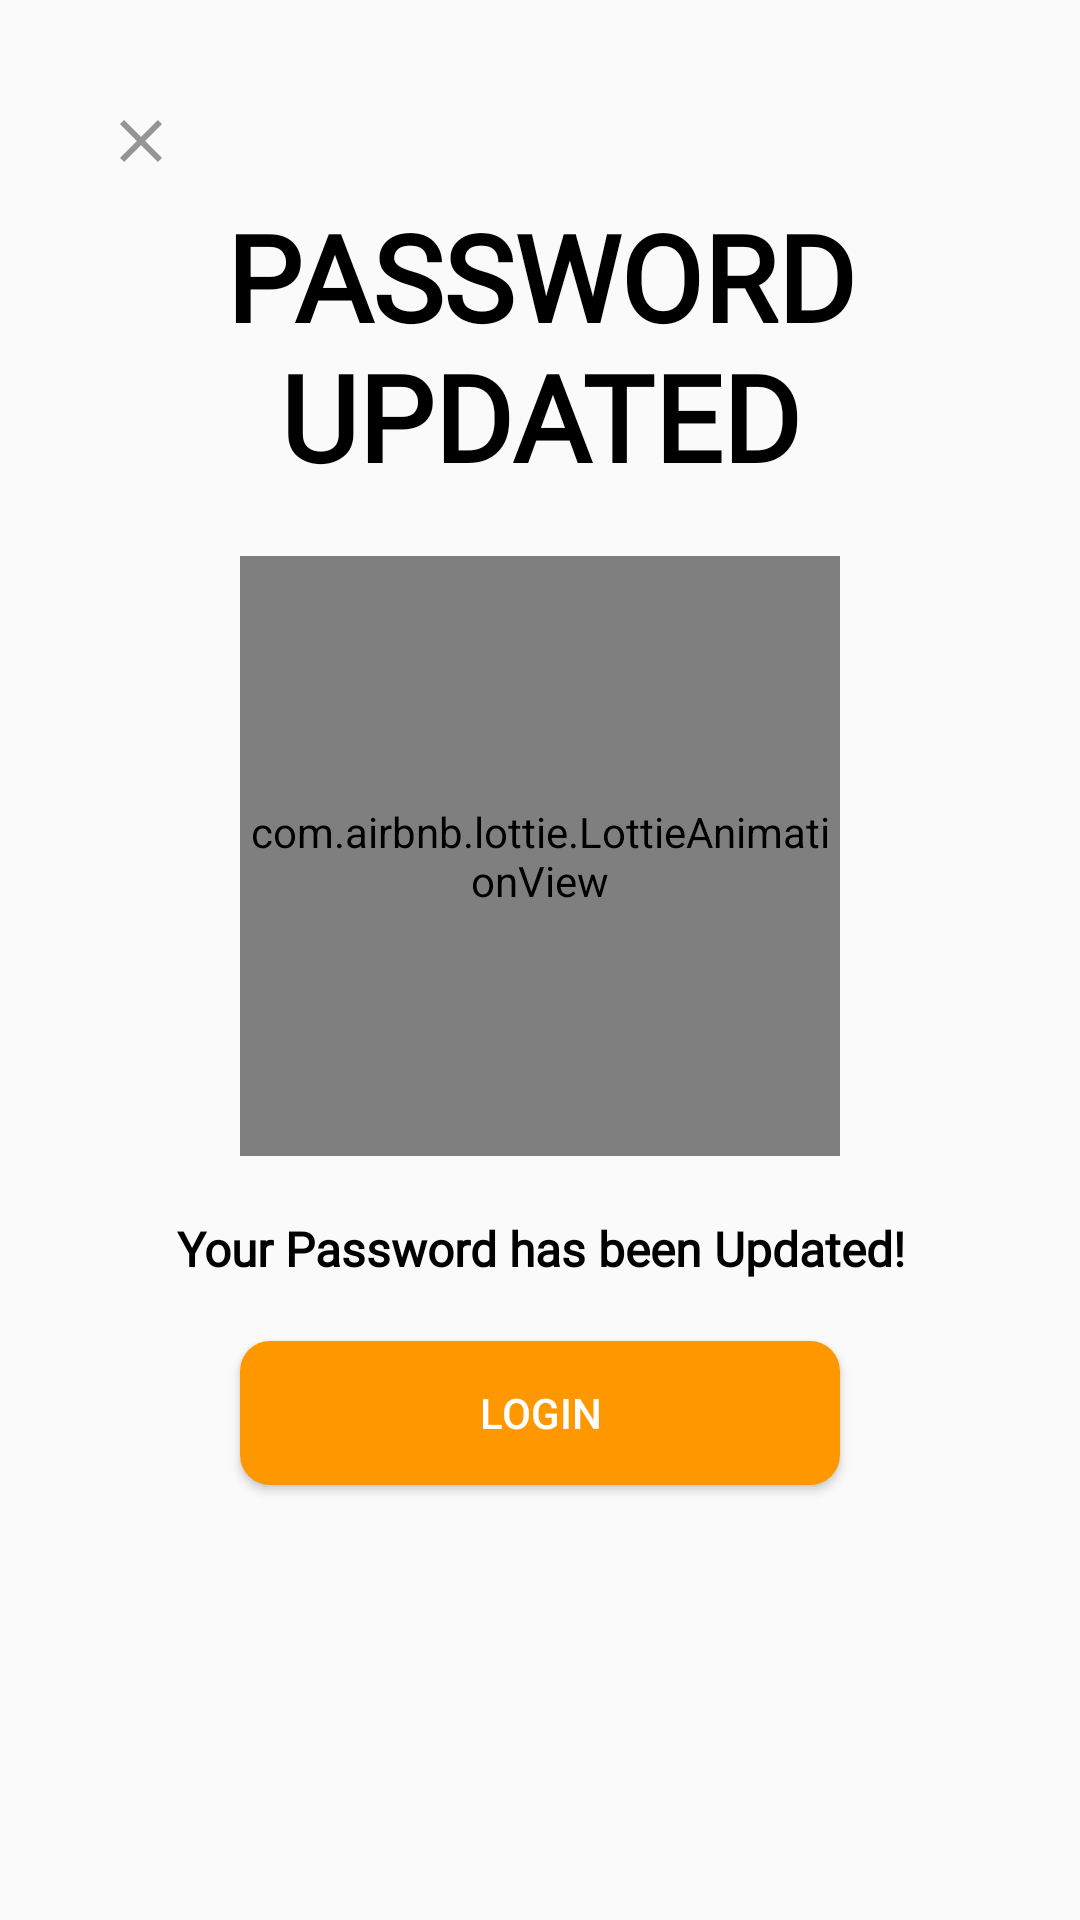

Android layout source for this screen:
<!-- AndroidManifest.xml: application theme Theme.AgriIndia -->
<!-- res/layout/activity_forget_password_success_message.xml -->
<?xml version="1.0" encoding="utf-8"?>
<androidx.constraintlayout.widget.ConstraintLayout xmlns:android="http://schemas.android.com/apk/res/android"
    xmlns:app="http://schemas.android.com/apk/res-auto"
    xmlns:tools="http://schemas.android.com/tools"
    android:layout_width="match_parent"
    android:layout_height="match_parent"
    android:padding="30dp"
    tools:context=".LoginSignUp.ForgetPasswordSuccessMessage">
    
    <LinearLayout
        android:layout_width="match_parent"
        android:layout_height="match_parent"
        android:orientation="vertical">
        
        <ImageView
            android:layout_width="wrap_content"
            android:layout_height="wrap_content"
            android:src="@drawable/general_close_icon"
            android:padding="5dp" />
        
        
    </LinearLayout>

    <LinearLayout
        android:layout_width="match_parent"
        android:layout_height="match_parent"
        android:orientation="vertical"
        android:gravity="center">

        <TextView
            android:layout_width="wrap_content"
            android:layout_height="wrap_content"
            android:text="Password Updated"
            android:textSize="40sp"
            android:gravity="center"
            android:fontFamily="@font/muli_black_one"
            android:textColor="@color/black"
            android:layout_marginTop="-80dp"
            android:textAllCaps="true"
            android:textStyle="bold"/>
        

        <com.airbnb.lottie.LottieAnimationView
            android:layout_width="200dp"
            android:layout_height="200dp"
            app:lottie_autoPlay="true"
            android:layout_gravity="center"
            app:lottie_loop="true"
            android:layout_margin="20dp"
            app:lottie_rawRes="@raw/sucess"/>

        <TextView
            android:layout_width="wrap_content"
            android:layout_height="wrap_content"
            android:text="Your Password has been Updated!"
            android:textSize="16sp"
            android:gravity="center"
            android:fontFamily="@font/muli"
            android:textColor="@color/black"
            android:textStyle="bold"/>
        
        <Button
            android:id="@+id/backtoLoginButton"
            android:layout_width="200dp"
            android:layout_height="wrap_content"
            android:text="Login"
            android:textColor="@color/white"
            android:background="@drawable/loginsignupbutton"
            android:layout_marginTop="20dp"/>




    </LinearLayout>

</androidx.constraintlayout.widget.ConstraintLayout>
<!-- resources referenced by this layout -->
<resources>
  <color name="black">#FF000000</color>
  <color name="white">#FFFFFFFF</color>
  <!-- drawable general_close_icon (drawable) -->
  <vector android:height="24dp" android:tint="#959595"
      android:viewportHeight="24" android:viewportWidth="24"
      android:width="24dp" xmlns:android="http://schemas.android.com/apk/res/android">
      <path android:fillColor="@android:color/white" android:pathData="M19,6.41L17.59,5 12,10.59 6.41,5 5,6.41 10.59,12 5,17.59 6.41,19 12,13.41 17.59,19 19,17.59 13.41,12z"/>
  </vector>
  <!-- drawable loginsignupbutton (drawable) -->
  <?xml version="1.0" encoding="utf-8"?>
  <shape xmlns:android="http://schemas.android.com/apk/res/android"
      android:shape="rectangle">
  
      <corners android:radius="10dp"/>
  
      <size android:width="15dp"
          android:height="7dp"/>
  
      <solid android:color="#FF9800"/>
  
  </shape>
  <style name="Theme.AgriIndia" parent="Theme.MaterialComponents.DayNight.NoActionBar.Bridge">
          
          <item name="colorPrimary">#03A9F4</item>
          <item name="colorPrimaryVariant">#2196F3</item>
          <item name="colorOnPrimary">@color/white</item>
          
          <item name="colorSecondary">@color/teal_200</item>
          <item name="colorSecondaryVariant">@color/teal_700</item>
          <item name="colorOnSecondary">@color/black</item>
          
          <item name="android:statusBarColor">?attr/colorPrimaryVariant</item>
          
  
      </style>
  <color name="teal_200">#FF03DAC5</color>
  <color name="teal_700">#FF018786</color>
</resources>
